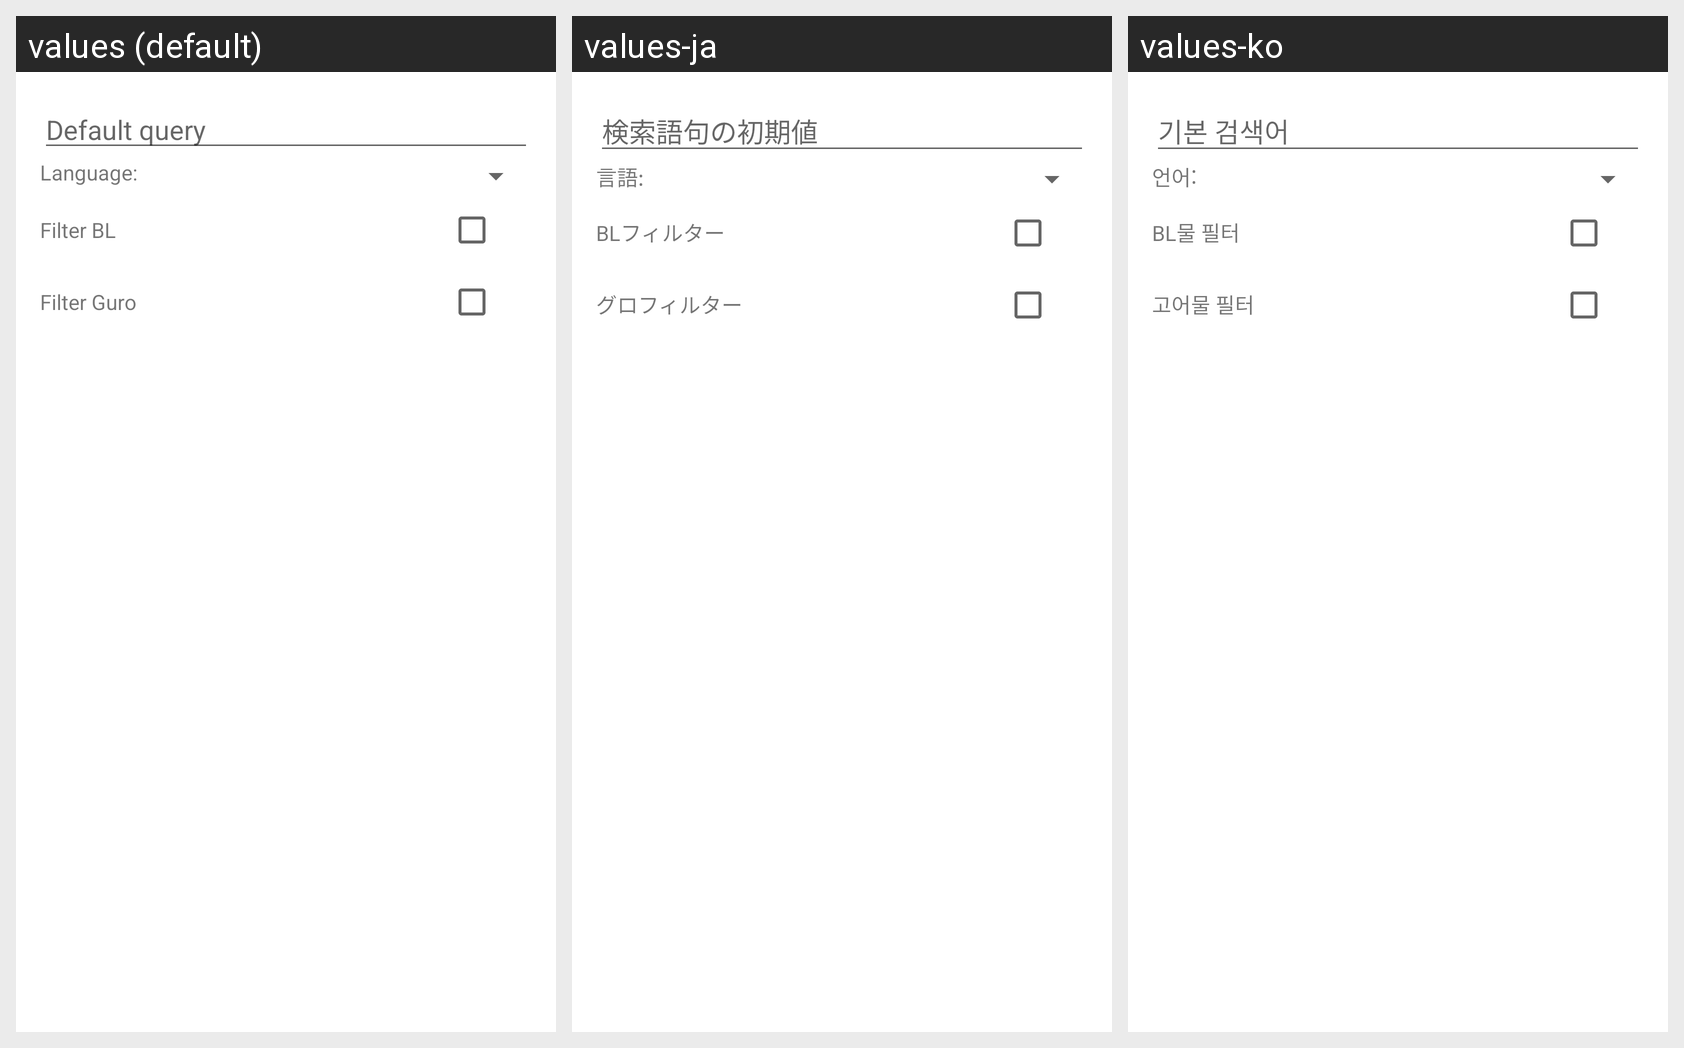

Locale-by-locale string values for the Android screen shown in this grid:
Android screen res/layout/dialog_default_query.xml rendered under 3 locales, left to right: values (default), values-ja, values-ko. Device: Nexus 5 (rendered at 1080×1920; each locale shown at half size, 540×960, under a caption strip naming it); theme AppTheme.
Strings drawn on this screen, with the default value and each locale's value (text and hints the layout hard-codes, and strings that could not be matched under every locale, appear in the picture but are not listed):

settings_default_query
  values: Default query
  values-ja: 検索語句の初期値
  values-ko: 기본 검색어

default_query_dialog_language
  values: Language:
  values-ja: 言語: 
  values-ko: 언어: 

default_query_dialog_filter_BL
  values: Filter BL
  values-ja: BLフィルター
  values-ko: BL물 필터

default_query_dialog_filter_guro
  values: Filter Guro
  values-ja: グロフィルター
  values-ko: 고어물 필터
